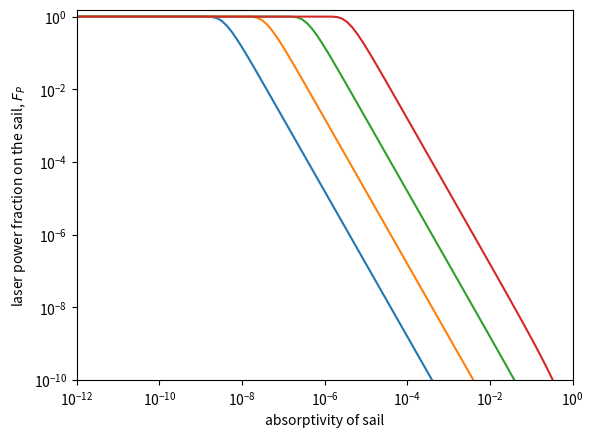

The matplotlib source for this figure:
import numpy as np
from scipy import special
from scipy.optimize import fsolve
import matplotlib.pyplot as plt

c = 2.998e8
stefan_boltzmann = 5.67037e-8

def find_total_relative_energy(target_beta, reflectivity):
    """
    'Relative energy' is the energy of each photon expressed as a ratio
    of the sail's rest mass energy. Kipping 2017 eq 5
    Function calculates the relative energy summed over all incident photons.
    Assumes that photons are either absorbed or reflected, not transmitted.
    """
    beta = target_beta
    R = reflectivity
    return (-(1+R)*(1-beta)+np.sqrt(8*beta*R*(1-beta)+((1-beta)**2) * \
    ((1+R)**2)))/(4*R*(1-beta))

def find_firing_time(total_mass, surface_area, absorptivity, total_rel_energy,\
    max_temp, emissivity):
    """
    Finds the time taken for the sail to reach a target velocity,
    which is directly related to the total relative energy.
    Assumes the sail is in thermal equilibrium throughout firing time.
    """
    surface_density = total_mass / surface_area
    return (surface_density * absorptivity * (c**2) * total_rel_energy) / \
    (2 * emissivity * stefan_boltzmann * max_temp**4) #s

def find_acceleration_dist(target_beta, firing_time):
    """
    Finds distance travelled to reach 0.2c.
    Assumes constant acceleration.
    """
    return c * target_beta * firing_time / (1 + np.sqrt(1 - target_beta**2)) #m

def find_beam_width(dist, wavelength, transmitter_D):
    """
    Finds beam width at some distance from the transmitter.
    Assumes circular Gaussian beam.
    """
    return np.sqrt(2) * dist * wavelength / transmitter_D #m

def find_fraction_incident(surface_area, beam_width):
    """
    Finds fraction of laser power incident on the sail.
    Assumes circular Gaussian beam.
    """
    return (special.erf(np.sqrt(surface_area / 2*np.pi) / beam_width))**2

"""
The following is for Kipping figure 6.
"""

mass_tot = 1e-3 #kg
sail_area = 16 #m^2 for one side
beta_targ = 0.2 #fraction of c
max_temp = 300 + 273.15 #K
wavelength = 650e-9 #m
emissivity = 1
transmitter_D = [1, 1e1, 1e2, 1e3] #m
absorptivity = np.logspace(-12,0,100) #absolute absorptivity
reflectivity = 1 - absorptivity #absolute reflectivity

fig = plt.figure()

i = 0
while i < len(transmitter_D):
    diameter = transmitter_D[i]
    r_tot = find_total_relative_energy(beta_targ, reflectivity)
    t = find_firing_time(mass_tot, sail_area, absorptivity, r_tot,\
    max_temp, emissivity)
    L = find_acceleration_dist(beta_targ, t)
    W = find_beam_width(L, wavelength, diameter)
    F = find_fraction_incident(sail_area, W)
    plt.plot(absorptivity, F)
    i += 1

plt.ylim(1e-10,1.5)
plt.ylabel('laser power fraction on the sail, $F_P$')
plt.yscale('log')

plt.xlim(1e-12, 1)
plt.xlabel('absorptivity of sail')
plt.xscale('log')


# def converse_functions(variables):
#     (A, t) = variables
#     beta = beta_targ
#     e = emissivity
#     surface_density = mass_tot / sail_area
#     eq = (surface_density * A * (c**2) * (-(1+1-A)*(1-beta)+\
#     np.sqrt(8*beta*(1-A)*(1-beta)+((1-beta)**2) * ((1+1-A)**2)))/\
#     (4*(1-A)*(1-beta))) / (2 * e * stefan_boltzmann * max_temp**4) - t
#     return [eq]
# surface_density = mass_tot / sail_area
# e = emissivity
# beta = beta_targ
# eq = lambda A : (surface_density * A * (c**2) * (-(1+1-A)*(1-beta)+\
# np.sqrt(8*beta*(1-A)*(1-beta)+((1-beta)**2) * ((1+1-A)**2)))/\
# (4*(1-A)*(1-beta))) / (2 * e * stefan_boltzmann * max_temp**4) - t
# A_guess = 1

# tick_times = np.array([1e-3, 1, 60, 3600, 3600 * 24, 3600 * 24 * 30])
# tick_location = np.array([])
# A_guesses = np.array([1e-10, 1e-7, 1e-6,1e-4,1e-3,1e-2])
#
# i = 0
# while i < len(tick_times):
#     t = tick_times[i]
#     eq = lambda A : (surface_density * A * (c**2) * (-(1+1-A)*(1-beta)+\
#     np.sqrt(8*beta*(1-A)*(1-beta)+((1-beta)**2) * ((1+1-A)**2)))/\
#     (4*(1-A)*(1-beta))) / (2 * e * stefan_boltzmann * max_temp**4) - t
#     A_guess = A_guesses[i]
#     solution = fsolve(eq, A_guess)
#     np.append(tick_location, solution)
#     i += 1

# ax2.set_xlim(ax1.get_xlim())
# ax2.set_xticklabels(["1 ms", "1 s", "1 min", "1 hr", "1 d", "1 mo"])
# ax2.set_xticks(tick_location)
# ax2.set_xlabel(r"continuous firing time")

plt.show()
